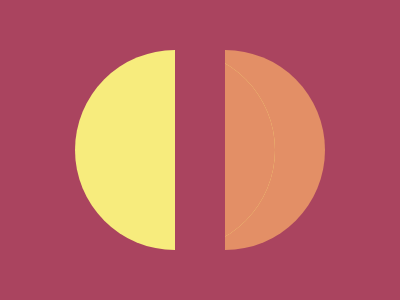

Recreate this image using only HTML and CSS.

<div class="a">
  <div class="aa"></div>
</div>
<div class="b"></div>
<style>
  body {
    background: #aa445f;
  }
  .a {
    position: absolute;
    width: 200px;
    height: 200px;
    background: #f7ec7d;
    border-radius: 50%;
    margin: 42px 67px;
    box-shadow: 50px 0 #e38f66;
    overflow: hidden;
  }
  .b {
    position: absolute;
    width: 50px;
    height: 200px;
    background: #aa445f;
    margin: 42px 167px;
  }
  .aa {
    position: absolute;
    width: 200px;
    height: 200px;
    left: 150px;
    background: #e38f66;
    z-index: 1;
  }
</style>
